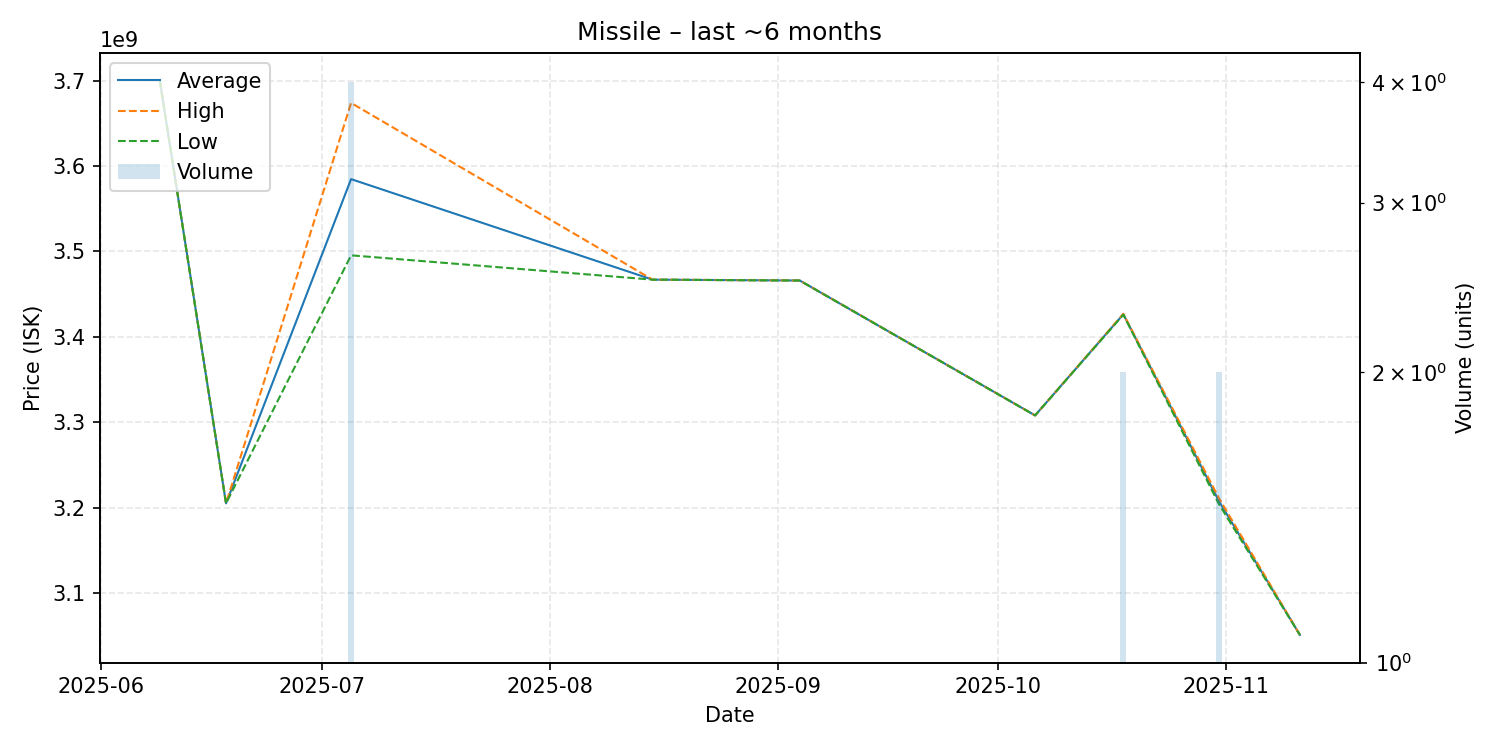

Values plotted in this chart, from the file beside it:
date, average, highest, lowest, order_count, volume
2025-06-09, 3700000000, 3700000000, 3700000000, 1, 1
2025-06-18, 3205000000, 3205000000, 3205000000, 1, 1
2025-07-05, 3584750000, 3674000000, 3495500000, 4, 4
2025-08-15, 3467000000, 3467000000, 3467000000, 1, 1
2025-09-04, 3466000000, 3466000000, 3466000000, 1, 1
2025-10-06, 3308000000, 3308000000, 3308000000, 1, 1
2025-10-18, 3426500000, 3427000000, 3426000000, 2, 2
2025-10-31, 3207500000, 3211000000, 3204000000, 2, 2
2025-11-11, 3051000000, 3051000000, 3051000000, 1, 1
